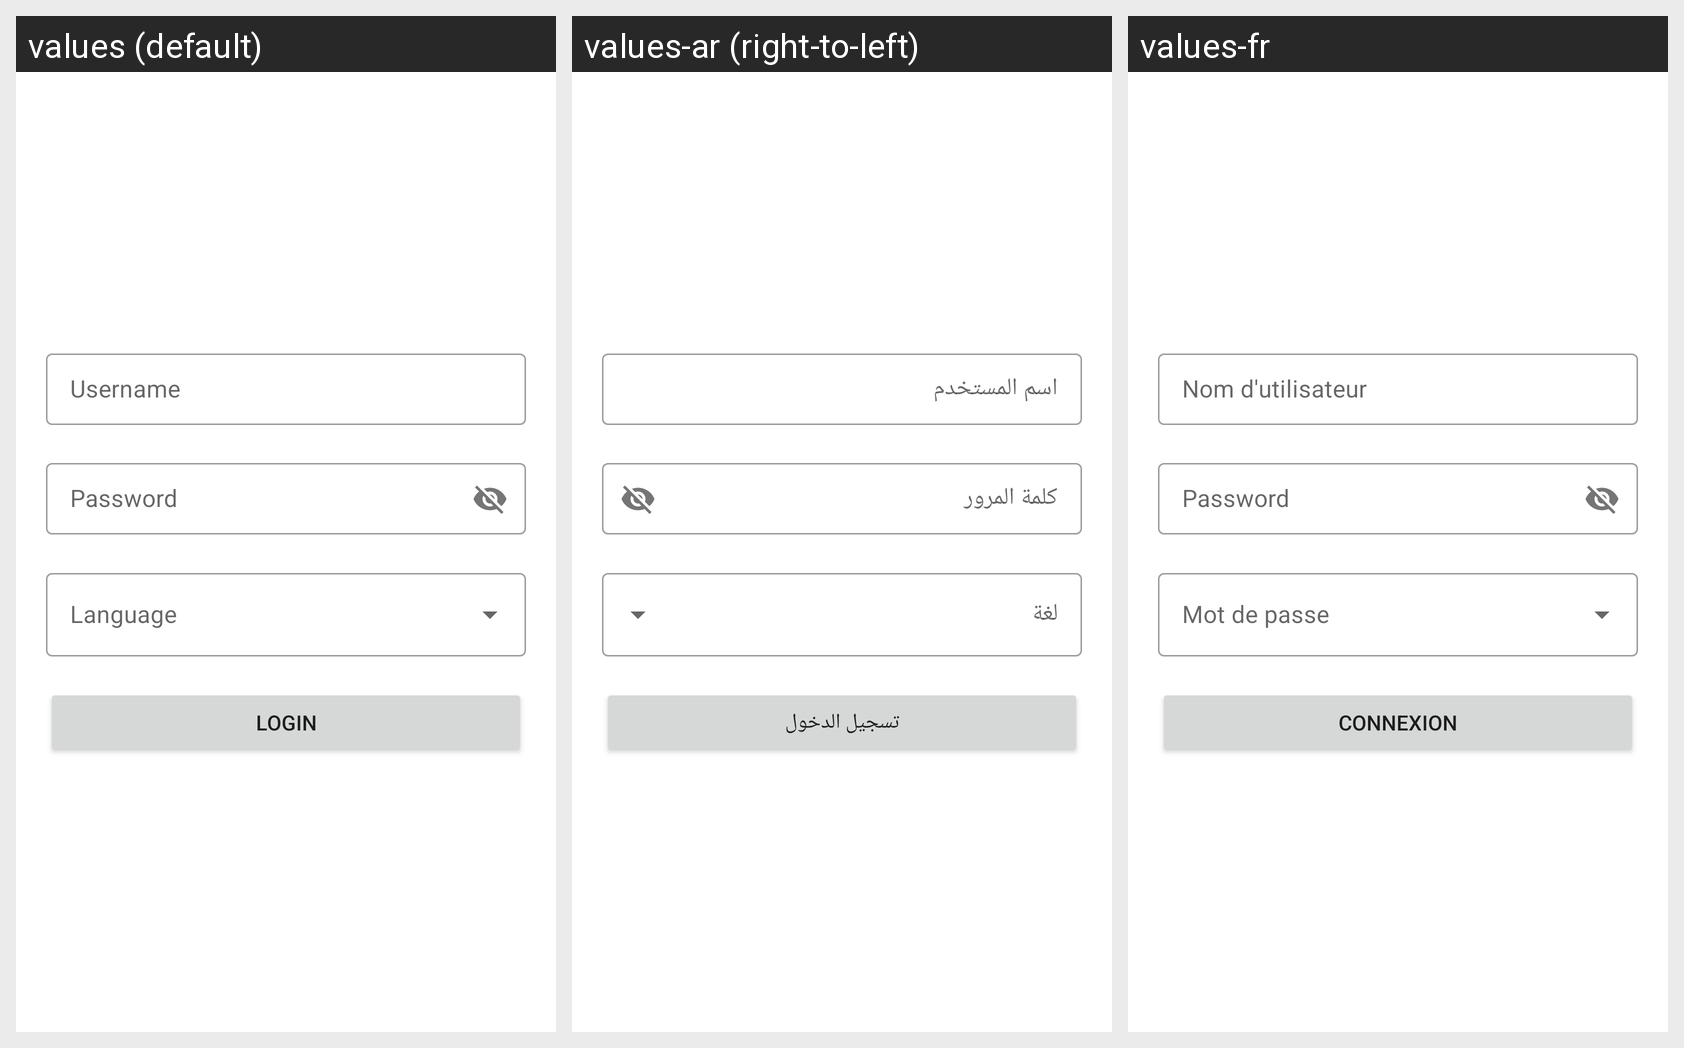

Strings drawn on this Android screen and how each of the app's shown locales translates them:
Android screen res/layout/fragment_login.xml rendered under 3 locales, left to right: values (default), values-ar (right-to-left), values-fr. Device: Nexus 5 (rendered at 1080×1920; each locale shown at half size, 540×960, under a caption strip naming it); theme Theme.InvoiceApp.
Strings drawn on this screen, with the default value and each locale's value (text and hints the layout hard-codes, and strings that could not be matched under every locale, appear in the picture but are not listed):

login.username
  values: Username
  values-ar: اسم المستخدم
  values-fr: Nom d'utilisateur

login.password
  values: Password
  values-ar: كلمة المرور
  values-fr: Password

login.login
  values: Login
  values-ar: تسجيل الدخول
  values-fr: Connexion
